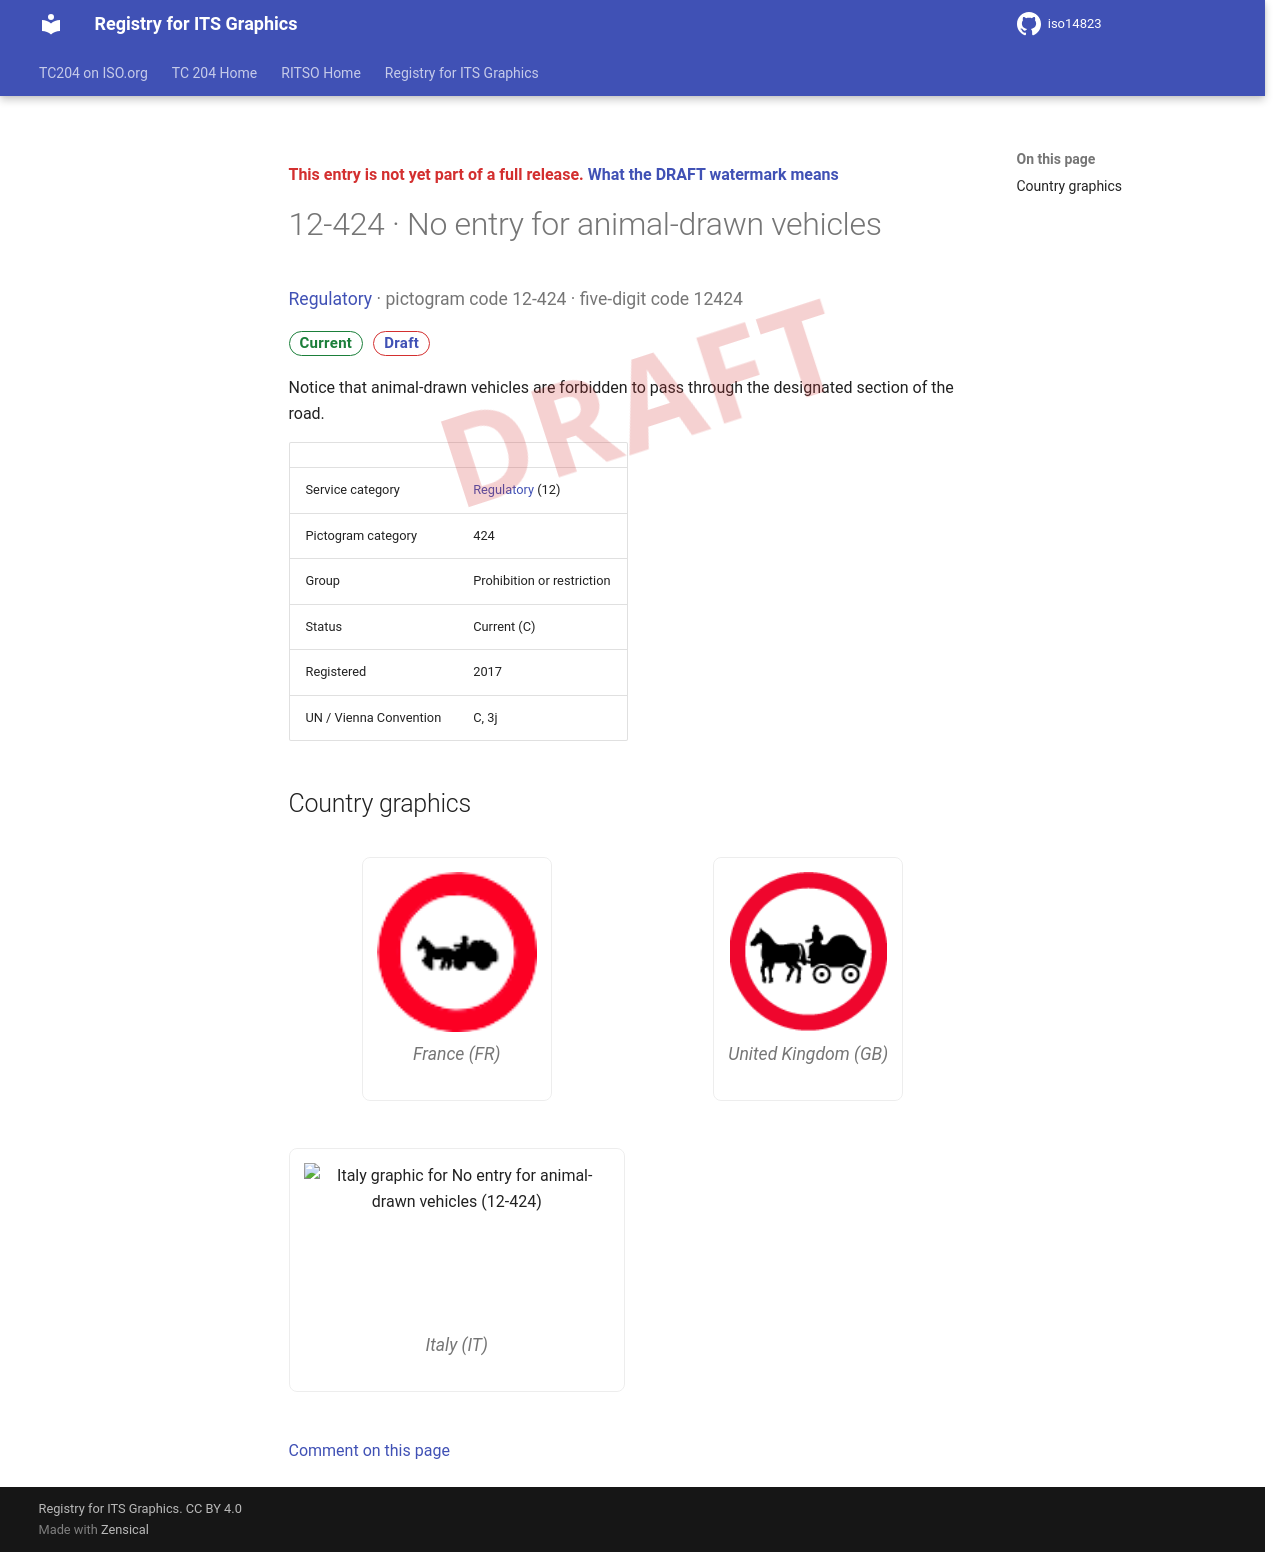

repository: k-vaughn/iso14823 · page: v0.1.0-alpha.1/signs/12-424/index.html · generator: mkdocs

<div class="draft4-watermark" aria-hidden="true"></div>

<p class="draft-note">This entry is not yet part of a full release. <a href="../#draft-watermark">What the DRAFT watermark means</a></p>

# 12-424 · No entry for animal-drawn vehicles

<p class="sign-kicker"><a href="../categories/12/">Regulatory</a> · pictogram code 12-424 · five-digit code 12424</p>
<p class="sign-chips"><span class="chip chip-current">Current</span> <a class="chip chip-draft" href="../#draft-watermark">Draft</a></p>
<p>Notice that animal-drawn vehicles are forbidden to pass through the designated section of the road.</p>
| | |
| --- | --- |
| Service category | <a href="../categories/12/">Regulatory</a> (12) |
| Pictogram category | 424 |
| Group | Prohibition or restriction |
| Status | Current (C) |
| Registered | 2017 |
| UN / Vienna Convention | C, 3j |

## Country graphics

<div class="sign-grid">
<figure class="sign-card">
<img src="../graphics/fr/12-424.png" alt="France graphic for No entry for animal-drawn vehicles (12-424)" loading="lazy">

<figcaption>France (FR)</figcaption>
</figure>
<figure class="sign-card">
<img src="../graphics/gb/12-424.png" alt="United Kingdom graphic for No entry for animal-drawn vehicles (12-424)" loading="lazy">

<figcaption>United Kingdom (GB)</figcaption>
</figure>
<figure class="sign-card">
<img src="../graphics/it/12-424.png" alt="Italy graphic for No entry for animal-drawn vehicles (12-424)" loading="lazy">

<figcaption>Italy (IT)</figcaption>
</figure>
</div>

[Comment on this page](https://github.com/k-vaughn/iso14823/issues/new?template=page-feedback.yml&title=%5BPage+feedback%5D+12-424+%C2%B7+No+entry+for+animal-drawn+vehicles&page-title=12-424+%C2%B7+No+entry+for+animal-drawn+vehicles&page-path=signs%2F12-424.md)
